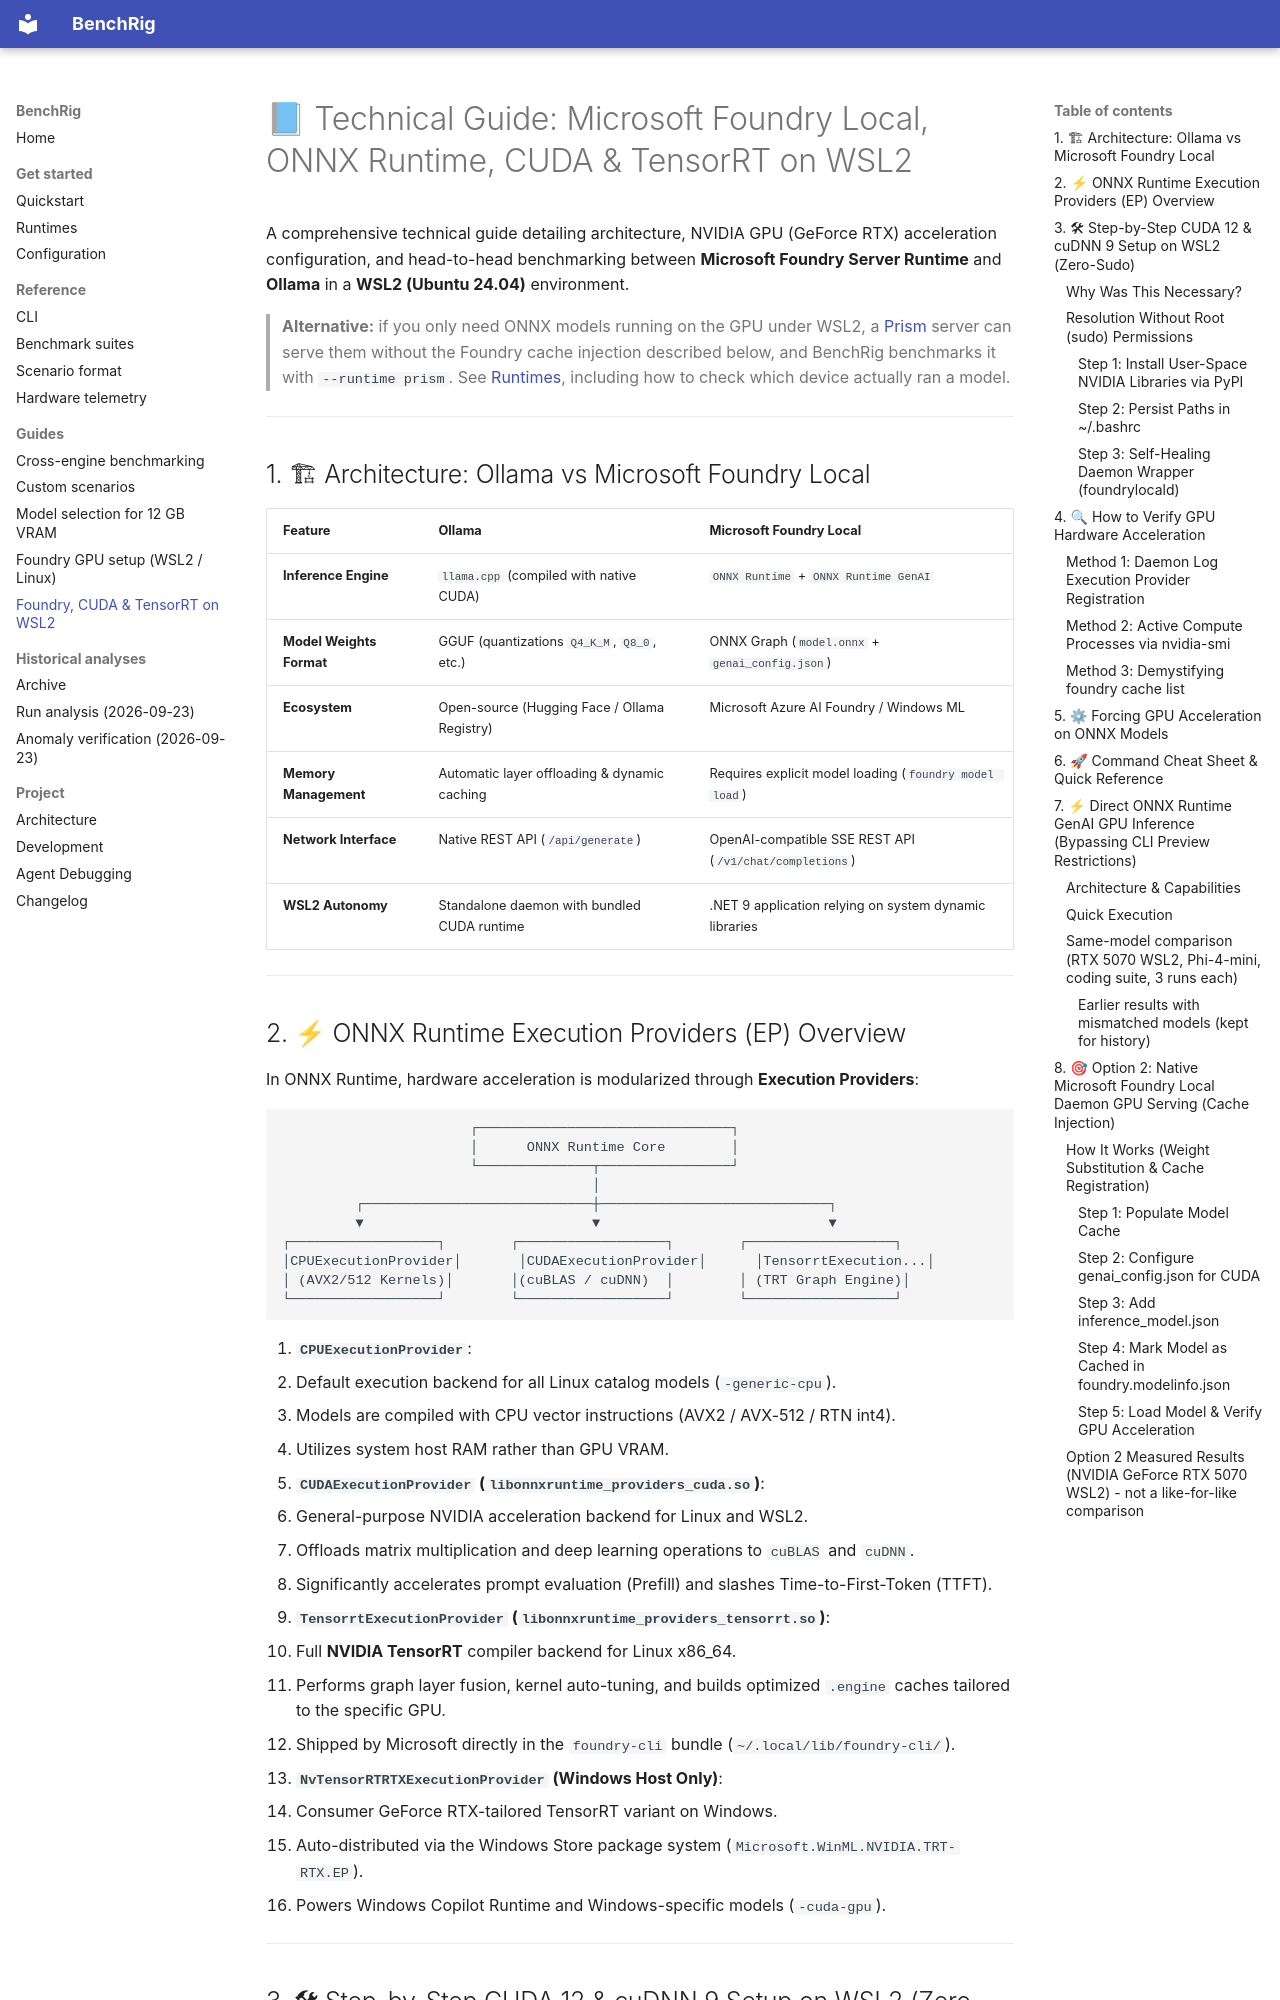

repository: senssei/benchrig · page: foundry-wsl-cuda-tensorrt/index.html · generator: mkdocs

# 📘 Technical Guide: Microsoft Foundry Local, ONNX Runtime, CUDA & TensorRT on WSL2

A comprehensive technical guide detailing architecture, NVIDIA GPU (GeForce RTX) acceleration configuration, and head-to-head benchmarking between **Microsoft Foundry Server Runtime** and **Ollama** in a **WSL2 (Ubuntu 24.04)** environment.

> **Alternative:** if you only need ONNX models running on the GPU under WSL2, a [Prism](https://github.com/senssei/prism-local)
> server can serve them without the Foundry cache injection described below, and BenchRig benchmarks it with `--runtime prism`.
> See [Runtimes](runtimes.md#prism), including how to check which device actually ran a model.

---

## 1. 🏗 Architecture: Ollama vs Microsoft Foundry Local

| Feature | Ollama | Microsoft Foundry Local |
| :--- | :--- | :--- |
| **Inference Engine** | `llama.cpp` (compiled with native CUDA) | `ONNX Runtime` + `ONNX Runtime GenAI` |
| **Model Weights Format** | GGUF (quantizations `Q4_K_M`, `Q8_0`, etc.) | ONNX Graph (`model.onnx` + `genai_config.json`) |
| **Ecosystem** | Open-source (Hugging Face / Ollama Registry) | Microsoft Azure AI Foundry / Windows ML |
| **Memory Management** | Automatic layer offloading & dynamic caching | Requires explicit model loading (`foundry model load`) |
| **Network Interface** | Native REST API (`/api/generate`) | OpenAI-compatible SSE REST API (`/v1/chat/completions`) |
| **WSL2 Autonomy** | Standalone daemon with bundled CUDA runtime | .NET 9 application relying on system dynamic libraries |

---
